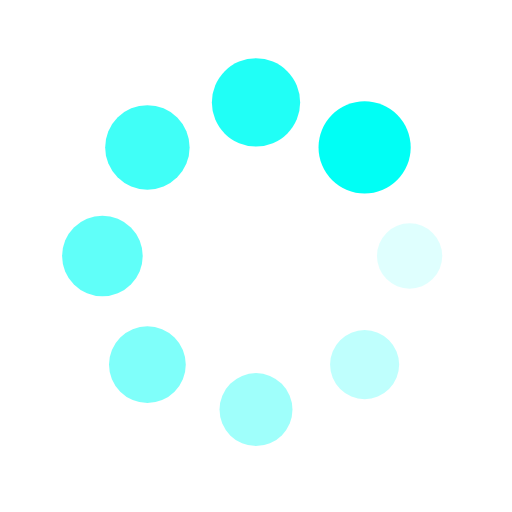
t = 0.00 s
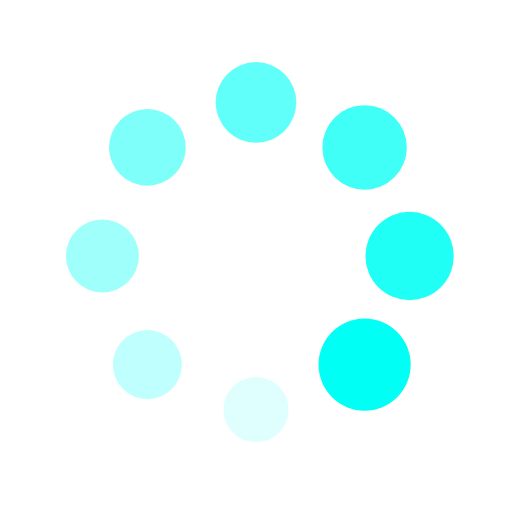
t = 0.25 s
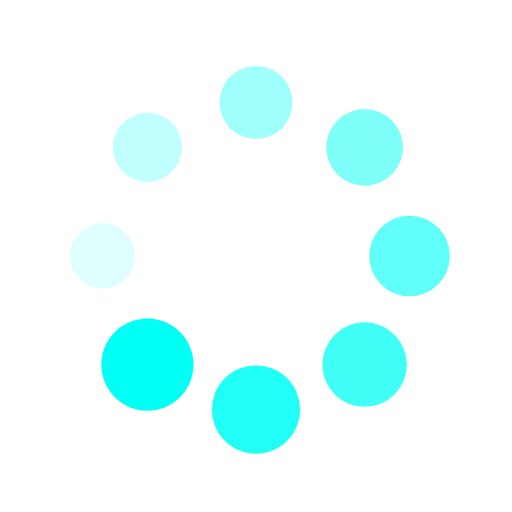
t = 0.50 s
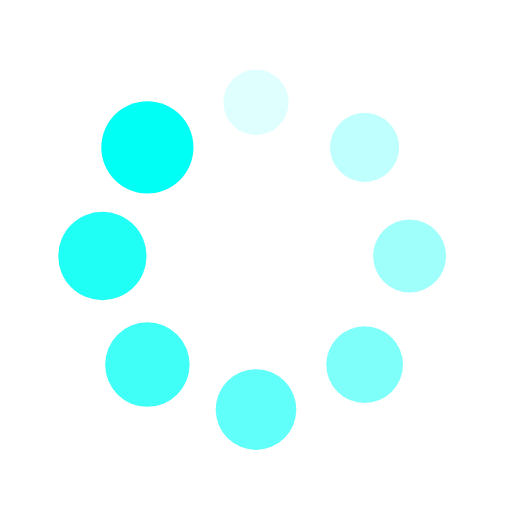
t = 0.75 s

The animated SVG that drew these frames (rendered in a browser with its animation timeline set to each time). Animation: 16 SMIL elements (animate=8,animateTransform=8); one cycle of 1.00 s, repeats indefinitely.

<?xml version="1.0" encoding="utf-8"?>
<svg xmlns="http://www.w3.org/2000/svg" xmlns:xlink="http://www.w3.org/1999/xlink" style="margin: auto; background: transparent; display: block; shape-rendering: auto;" width="200px" height="200px" viewBox="0 0 100 100" preserveAspectRatio="xMidYMid">
<g transform="translate(80,50)">
<g transform="rotate(0)">
<circle cx="0" cy="0" r="6" fill="#00fff5" fill-opacity="1">
  <animateTransform attributeName="transform" type="scale" begin="-0.875s" values="1.5 1.5;1 1" keyTimes="0;1" dur="1s" repeatCount="indefinite"></animateTransform>
  <animate attributeName="fill-opacity" keyTimes="0;1" dur="1s" repeatCount="indefinite" values="1;0" begin="-0.875s"></animate>
</circle>
</g>
</g><g transform="translate(71.21320343559643,71.21320343559643)">
<g transform="rotate(45)">
<circle cx="0" cy="0" r="6" fill="#00fff5" fill-opacity="0.875">
  <animateTransform attributeName="transform" type="scale" begin="-0.75s" values="1.5 1.5;1 1" keyTimes="0;1" dur="1s" repeatCount="indefinite"></animateTransform>
  <animate attributeName="fill-opacity" keyTimes="0;1" dur="1s" repeatCount="indefinite" values="1;0" begin="-0.75s"></animate>
</circle>
</g>
</g><g transform="translate(50,80)">
<g transform="rotate(90)">
<circle cx="0" cy="0" r="6" fill="#00fff5" fill-opacity="0.75">
  <animateTransform attributeName="transform" type="scale" begin="-0.625s" values="1.5 1.5;1 1" keyTimes="0;1" dur="1s" repeatCount="indefinite"></animateTransform>
  <animate attributeName="fill-opacity" keyTimes="0;1" dur="1s" repeatCount="indefinite" values="1;0" begin="-0.625s"></animate>
</circle>
</g>
</g><g transform="translate(28.786796564403577,71.21320343559643)">
<g transform="rotate(135)">
<circle cx="0" cy="0" r="6" fill="#00fff5" fill-opacity="0.625">
  <animateTransform attributeName="transform" type="scale" begin="-0.5s" values="1.5 1.5;1 1" keyTimes="0;1" dur="1s" repeatCount="indefinite"></animateTransform>
  <animate attributeName="fill-opacity" keyTimes="0;1" dur="1s" repeatCount="indefinite" values="1;0" begin="-0.5s"></animate>
</circle>
</g>
</g><g transform="translate(20,50.00000000000001)">
<g transform="rotate(180)">
<circle cx="0" cy="0" r="6" fill="#00fff5" fill-opacity="0.5">
  <animateTransform attributeName="transform" type="scale" begin="-0.375s" values="1.5 1.5;1 1" keyTimes="0;1" dur="1s" repeatCount="indefinite"></animateTransform>
  <animate attributeName="fill-opacity" keyTimes="0;1" dur="1s" repeatCount="indefinite" values="1;0" begin="-0.375s"></animate>
</circle>
</g>
</g><g transform="translate(28.78679656440357,28.786796564403577)">
<g transform="rotate(225)">
<circle cx="0" cy="0" r="6" fill="#00fff5" fill-opacity="0.375">
  <animateTransform attributeName="transform" type="scale" begin="-0.25s" values="1.5 1.5;1 1" keyTimes="0;1" dur="1s" repeatCount="indefinite"></animateTransform>
  <animate attributeName="fill-opacity" keyTimes="0;1" dur="1s" repeatCount="indefinite" values="1;0" begin="-0.25s"></animate>
</circle>
</g>
</g><g transform="translate(49.99999999999999,20)">
<g transform="rotate(270)">
<circle cx="0" cy="0" r="6" fill="#00fff5" fill-opacity="0.25">
  <animateTransform attributeName="transform" type="scale" begin="-0.125s" values="1.5 1.5;1 1" keyTimes="0;1" dur="1s" repeatCount="indefinite"></animateTransform>
  <animate attributeName="fill-opacity" keyTimes="0;1" dur="1s" repeatCount="indefinite" values="1;0" begin="-0.125s"></animate>
</circle>
</g>
</g><g transform="translate(71.21320343559643,28.78679656440357)">
<g transform="rotate(315)">
<circle cx="0" cy="0" r="6" fill="#00fff5" fill-opacity="0.125">
  <animateTransform attributeName="transform" type="scale" begin="0s" values="1.5 1.5;1 1" keyTimes="0;1" dur="1s" repeatCount="indefinite"></animateTransform>
  <animate attributeName="fill-opacity" keyTimes="0;1" dur="1s" repeatCount="indefinite" values="1;0" begin="0s"></animate>
</circle>
</g>
</g>
<!-- [ldio] generated by https://loading.io/ --></svg>
